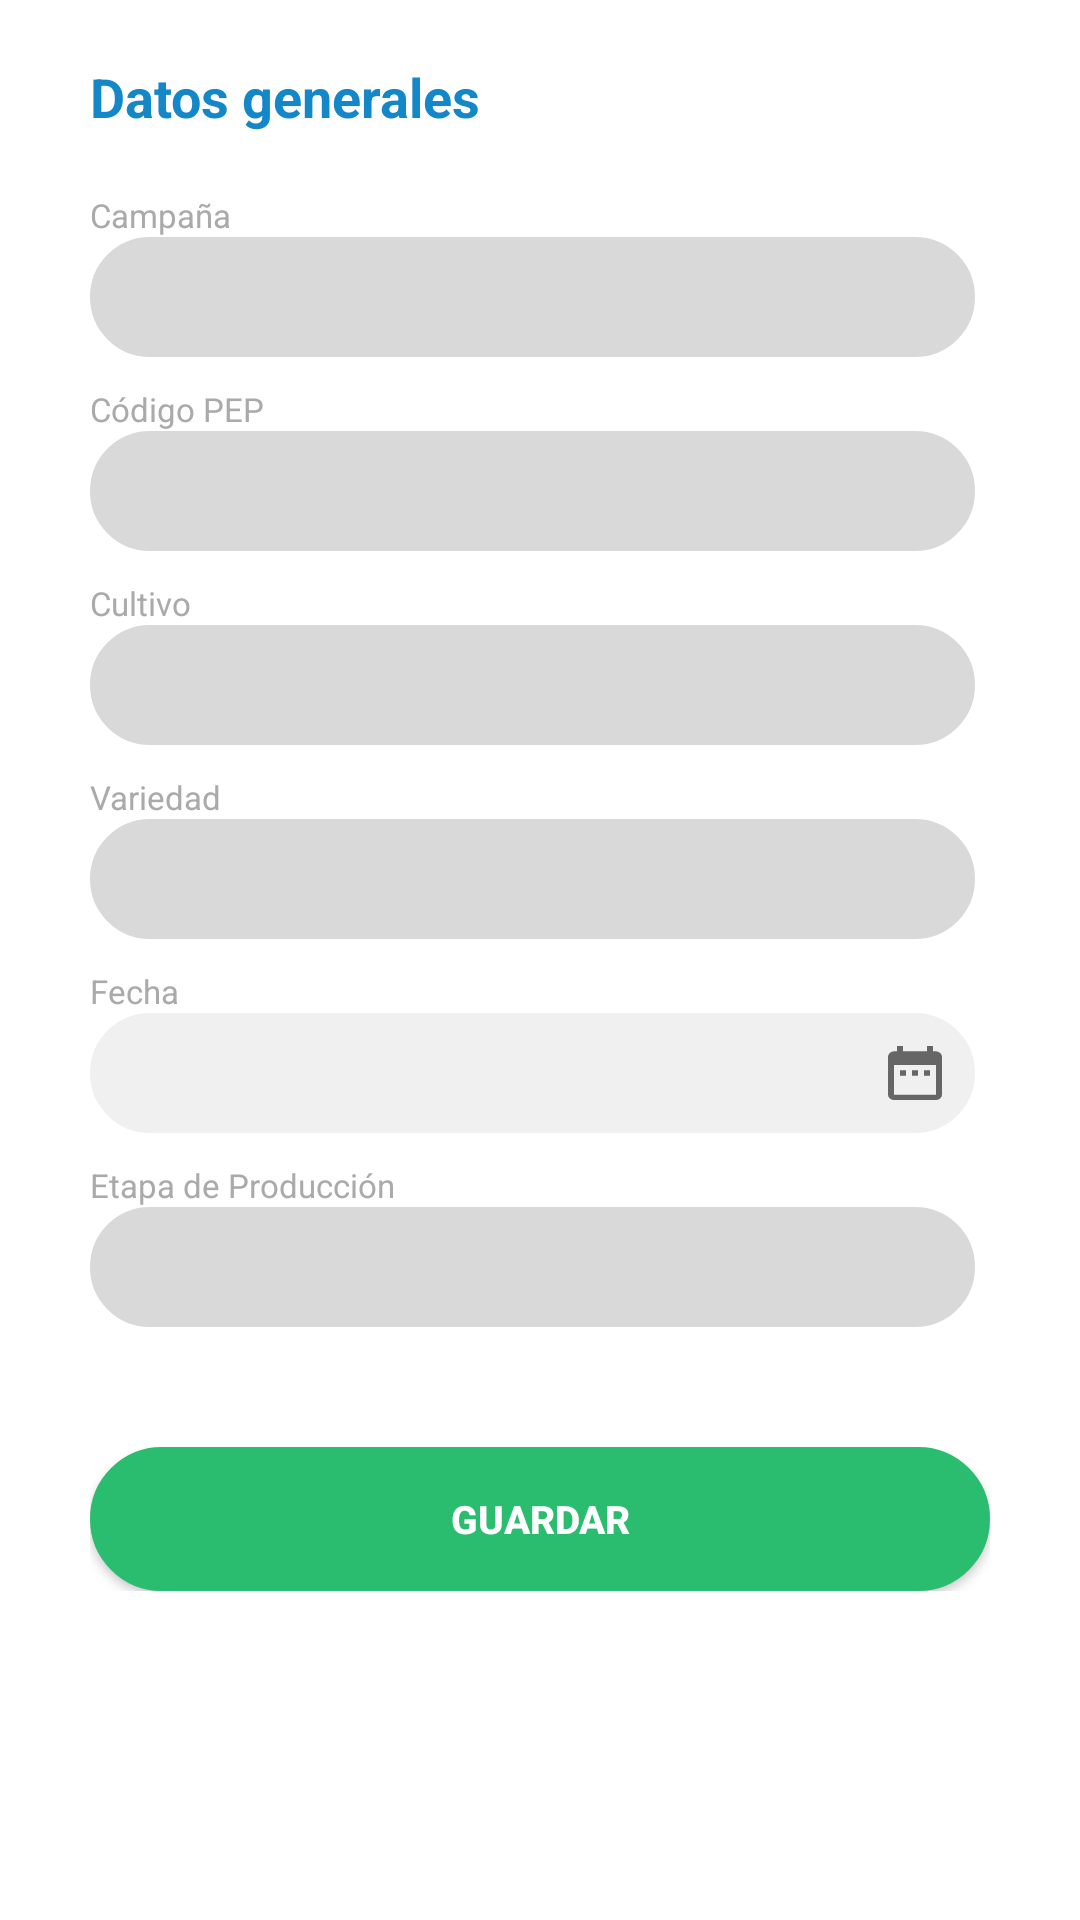

Produce the Android XML layout that renders to this screen, including the resource entries it uses.
<!-- AndroidManifest.xml: application theme AppTheme -->
<!-- res/layout/activity_add_labor_cultural.xml -->
<RelativeLayout xmlns:android="http://schemas.android.com/apk/res/android"
    xmlns:app="http://schemas.android.com/apk/res-auto"
    android:layout_width="match_parent"
    android:layout_height="match_parent"
    android:paddingLeft="20sp"
    android:paddingRight="20sp"
    android:paddingTop="10sp"
    android:background="@color/white"
    android:orientation="vertical">


    <TextView
        android:id="@+id/tvTituloPersonal"
        android:layout_width="wrap_content"
        android:layout_height="wrap_content"
        android:layout_marginTop="10dp"
        android:gravity="left"
        android:textStyle="bold"
        android:text="Datos generales"
        android:textColor="@color/celesteVentura"
        android:textSize="18sp"
        android:paddingLeft="10dp"
        android:layout_marginBottom="20dp"/>

    <LinearLayout
        android:id="@+id/rlCabecera"
        android:layout_width="match_parent"
        android:layout_height="wrap_content"
        android:layout_below="@+id/tvTituloPersonal"
        android:paddingLeft="10dp"
        android:paddingRight="10dp"
        android:paddingBottom="25dp"
        android:orientation="vertical">

        <TextView
            android:id="@+id/tvCampania"
            android:layout_width="match_parent"
            android:layout_height="wrap_content"
            android:layout_below="@+id/etCodigoPEP"
            android:layout_weight="1"
            android:text="Campaña"
            android:textColor="@color/marcaHeader"
            android:textSize="11sp" />

        <EditText
            android:id="@+id/etCampania"
            android:layout_width="match_parent"
            android:layout_height="40dp"
            android:layout_below="@+id/tvCampania"
            android:layout_marginEnd="5dp"
            android:enabled="false"
            android:background="@drawable/edtx_personal_list_disabled"
            android:paddingStart="13sp"
            android:textColor="@color/marcaHeader"
            android:layout_marginBottom="10dp"
            android:textSize="13sp"
            android:textStyle="bold" />

        <TextView
            android:id="@+id/tvCodigoPEP"
            android:layout_width="match_parent"
            android:layout_height="wrap_content"
            android:layout_weight="1"
            android:text="Código PEP"
            android:textColor="@color/marcaHeader"
            android:textSize="11sp" />

        <EditText
            android:id="@+id/etCodigoPEP"
            android:layout_width="match_parent"
            android:layout_height="40dp"
            android:layout_below="@+id/tvCodigoPEP"
            android:layout_marginEnd="5dp"
            android:background="@drawable/edtx_personal_list_disabled"
            android:enabled="false"
            android:paddingStart="13sp"
            android:layout_marginBottom="10dp"

            android:textColor="@color/marcaHeader"
            android:textSize="13sp"
            android:textStyle="bold" />



        <TextView
            android:id="@+id/tvCultivo"
            android:layout_width="match_parent"
            android:layout_height="wrap_content"
            android:layout_below="@+id/etCampania"
            android:layout_weight="1"
            android:text="Cultivo"
            android:textColor="@color/marcaHeader"
            android:textSize="11sp" />

        <EditText
            android:id="@+id/etCultivo"
            android:layout_width="match_parent"
            android:layout_height="40dp"
            android:layout_below="@+id/tvCultivo"
            android:layout_marginEnd="5dp"
            android:background="@drawable/edtx_personal_list_disabled"
            android:paddingStart="13sp"
            android:enabled="false"
            android:textColor="@color/marcaHeader"
            android:layout_marginBottom="10dp"
            android:textSize="13sp"
            android:textStyle="bold" />


        <TextView
            android:id="@+id/tvVariedad"
            android:layout_width="match_parent"
            android:layout_height="wrap_content"
            android:layout_below="@+id/etCultivo"
            android:layout_weight="1"
            android:text="Variedad"
            android:textColor="@color/marcaHeader"
            android:textSize="11sp" />

        <EditText
            android:id="@+id/etVariedad"
            android:layout_width="match_parent"
            android:layout_height="40dp"
            android:layout_below="@+id/tvVariedad"
            android:layout_marginEnd="5dp"
            android:background="@drawable/edtx_personal_list_disabled"
            android:paddingStart="13sp"
            android:enabled="false"
            android:textColor="@color/marcaHeader"
            android:layout_marginBottom="10dp"
            android:textSize="13sp"
            android:textStyle="bold" />

        <TextView
            android:id="@+id/tvFecha"
            android:layout_width="match_parent"
            android:layout_height="wrap_content"
            android:layout_below="@+id/etCultivo"
            android:layout_weight="1"
            android:text="Fecha"
            android:textColor="@color/marcaHeader"
            android:textSize="11sp" />

        <EditText
            android:id="@+id/etFecha"
            android:layout_width="match_parent"
            android:layout_height="40dp"
            android:layout_below="@+id/tvVariedad"
            android:layout_marginEnd="5dp"
            android:background="@drawable/edtx_personal_list"
            android:paddingStart="13sp"
            android:drawableEnd="@drawable/ic_date"
            android:paddingEnd="10dp"
            android:textColor="@color/marcaHeader"
            android:focusable="false"
            android:clickable="true"
            android:layout_marginBottom="10dp"
            android:textSize="13sp"
            android:textStyle="bold" />
        <TextView
            android:id="@+id/tvEtapa"
            android:layout_width="match_parent"
            android:layout_height="wrap_content"
            android:layout_below="@+id/etCultivo"
            android:layout_weight="1"
            android:text="Etapa de Producción"
            android:textColor="@color/marcaHeader"
            android:textSize="11sp" />
        <EditText
            android:id="@+id/spEtapa"
            android:layout_width="match_parent"
            android:layout_height="40dp"
            android:layout_below="@+id/tvVariedad"
            android:layout_marginEnd="5dp"
            android:background="@drawable/edtx_personal_list_disabled"
            style="@style/SpinnerTheme"
            android:paddingStart="13sp"
            android:gravity="left||center"
            android:textColor="@color/marcaHeader"
            android:layout_marginBottom="10dp"
            android:textSize="13sp"
            android:textStyle="bold" />
        <RelativeLayout
            android:id="@+id/rlButton"
            android:layout_marginTop="10dp"
            android:layout_width="wrap_content"
            android:layout_height="wrap_content"
            android:paddingTop="20dp">

            <Button
                android:id="@+id/addLabor"
                android:layout_width="match_parent"
                android:layout_height="wrap_content"
                android:background="@drawable/btn_personal_guardar"
                android:text="Guardar"
                android:textColor="@color/white"
                android:textSize="13sp"
                android:textStyle="bold" />
        </RelativeLayout>

    </LinearLayout>


    <ProgressBar
        android:id="@+id/pgbLaborRealizada"
        android:layout_width="wrap_content"
        android:layout_height="wrap_content"
        android:layout_centerInParent="true"
        android:visibility="gone" />

</RelativeLayout>
<!-- resources referenced by this layout -->
<resources>
  <color name="celesteVentura"> #1487C9</color>
  <color name="marcaHeader">#AAAAAA</color>
  <color name="white">#FFFFFFFF</color>
  <!-- drawable btn_personal_guardar (drawable) -->
  <shape xmlns:android="http://schemas.android.com/apk/res/android"
  android:thickness="0dp"
  android:shape="rectangle">
  
  <stroke
      android:width="2dp"
      android:color="@color/verdeVentura"/>
  
  <solid
      android:color="@color/verdeVentura">
  
  </solid>
  <corners
      android:radius="50dp"/>
  
  </shape>
  <!-- drawable edtx_personal_list (drawable) -->
  <shape xmlns:android="http://schemas.android.com/apk/res/android"
      android:thickness="0dp"
      android:shape="rectangle">
  
      <stroke
          android:width="2dp"
          android:color="@color/marcaPrimary"/>
  
      <solid
          android:color="@color/marcaPrimary">
  
      </solid>
      <corners
          android:radius="30dp"/>
  
  </shape>
  <!-- drawable edtx_personal_list_disabled (drawable) -->
  <shape xmlns:android="http://schemas.android.com/apk/res/android"
      android:thickness="0dp"
      android:shape="rectangle">
  
      <stroke
          android:width="2dp"
          android:color="@color/enabled"/>
  
      <solid
          android:color="@color/enabled">
  
      </solid>
      <corners
          android:radius="30dp"/>
  
  </shape>
  <!-- drawable ic_date (drawable) -->
  <vector xmlns:android="http://schemas.android.com/apk/res/android"
      android:width="20dp"
      android:height="20dp"
      android:viewportWidth="100"
      android:viewportHeight="100">
    <path
        android:pathData="M84.92,13.87a10.18,10.18 0,0 1,7 2.75A8.34,8.34 0,0 1,95 23L95,86.13a8,8 0,0 1,-3 6.23,10.41 10.41,0 0,1 -7,2.64L15.08,95a10.3,10.3 0,0 1,-7.15 -2.64A8.12,8.12 0,0 1,5 86.13L5,23a8.44,8.44 0,0 1,2.93 -6.34,10.08 10.08,0 0,1 7.15,-2.75L20,13.91L20,5L30.08,5v8.87L69.92,13.87L69.92,5L80,5v8.87ZM84.92,86.13L84.92,36.48L15.08,36.48L15.08,86.13ZM35,45.56v8.88L24.92,54.44L24.92,45.56ZM54.92,45.56v8.88L45.08,54.44L45.08,45.56ZM75.08,45.56v8.88L65,54.44L65,45.56Z"
        android:fillColor="#666"/>
    <group>
      <clip-path
          android:pathData="M410,-162h1157v2464h-1157z"/>
    </group>
  </vector>
  <style name="SpinnerTheme" parent="android:Widget.Spinner">
          <item name="android:background">@drawable/ic_down</item>
      </style>
  <style name="AppTheme" parent="Theme.AppCompat.Light.DarkActionBar">
          
          <item name="colorPrimary">@color/white</item>
          <item name="colorPrimaryDark">@color/colorPrimaryDark</item>
          <item name="colorAccent">@color/colorAccent</item>
          <item name="android:textColorSecondary">@color/black</item>
          <item name="android:homeAsUpIndicator">@drawable/ic_back</item>
          <item name="android:navigationIcon">@drawable/logo_isotipo</item>
  
  
      </style>
  <color name="verdeVentura"> #2BBD6F</color>
  <color name="marcaPrimary"> #F1F0F0</color>
  <color name="enabled"> #D9D9D9</color>
  <!-- drawable ic_down (drawable) -->
  <vector xmlns:android="http://schemas.android.com/apk/res/android"
      android:width="100dp"
      android:height="100dp"
      android:viewportWidth="100"
      android:viewportHeight="100">
    <path
        android:pathData="M84.45,21 L95,32 50,79 5,32 15.55,21 50,57Z"
        android:fillColor="#0188d4"/>
    <group>
      <clip-path
          android:pathData="M701,-295h1157v2464h-1157z"/>
    </group>
  </vector>
  <color name="colorPrimaryDark">#1b3862</color>
  <color name="colorAccent">#1b3862</color>
  <color name="black">#FF000000</color>
  <!-- drawable ic_back (drawable) -->
  <vector xmlns:android="http://schemas.android.com/apk/res/android"
      android:width="20dp"
      android:height="20dp"
      android:viewportWidth="100"
      android:viewportHeight="100">
      <path
          android:pathData="M77.77,15.55 L43.32,50 77.77,84.45 67.23,95l-45,-45 45,-45Z"
          android:fillColor="@color/black"/>
  </vector>
  <!-- drawable logo_isotipo: png bitmap (drawable-xxhdpi, 81424 bytes) -->
</resources>
